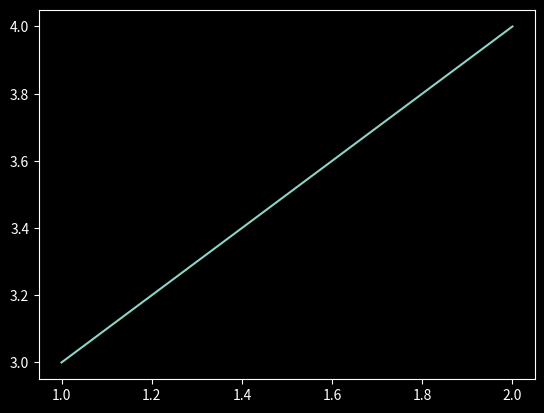

Here is the Python script that generated this plot:
import numpy as np
import matplotlib.pyplot as plt

plt.style.use('dark_background')
plt.plot([1,2],[3,4])

plt.show()
